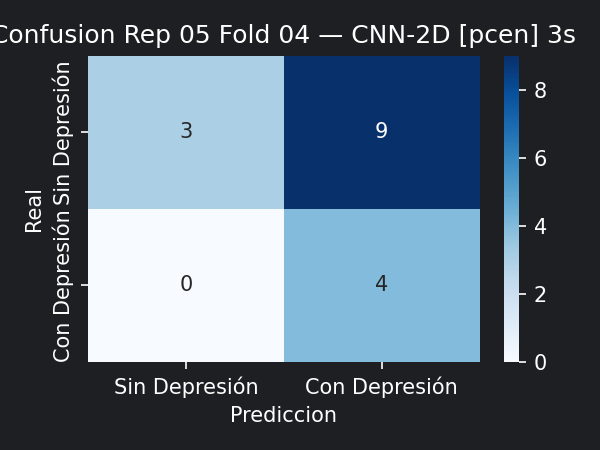

Data behind this chart, as committed beside it:
3, 9
0, 4
